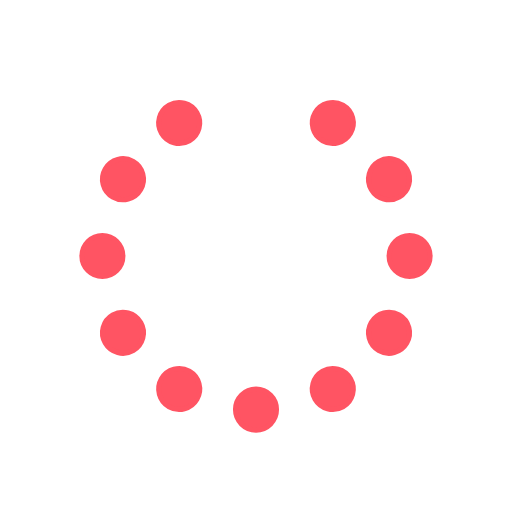
t = 0.00 s
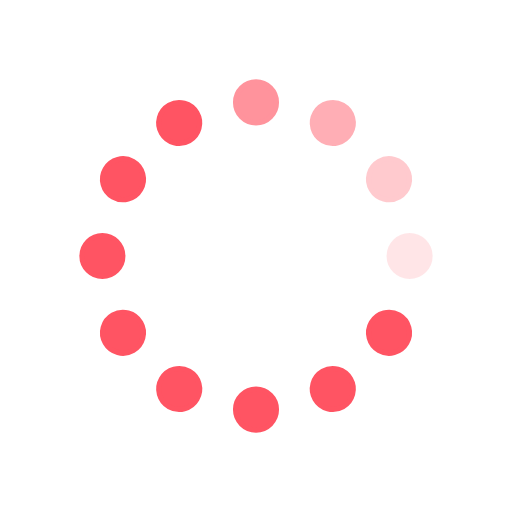
t = 0.31 s
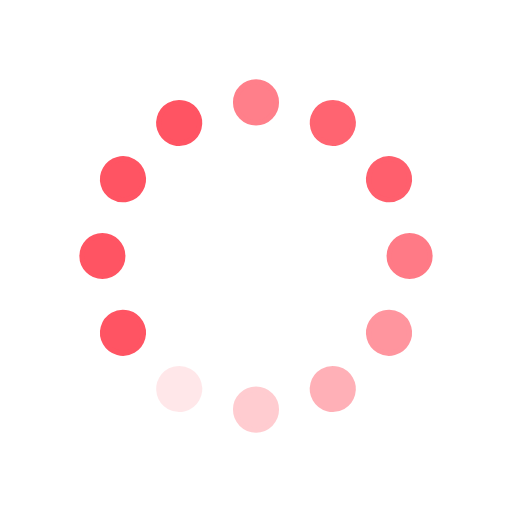
t = 0.63 s
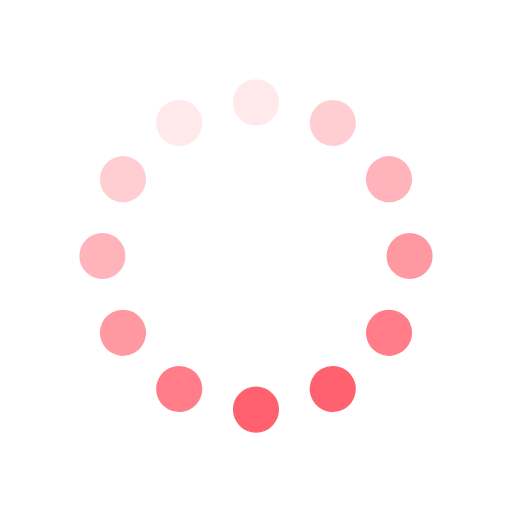
t = 0.94 s
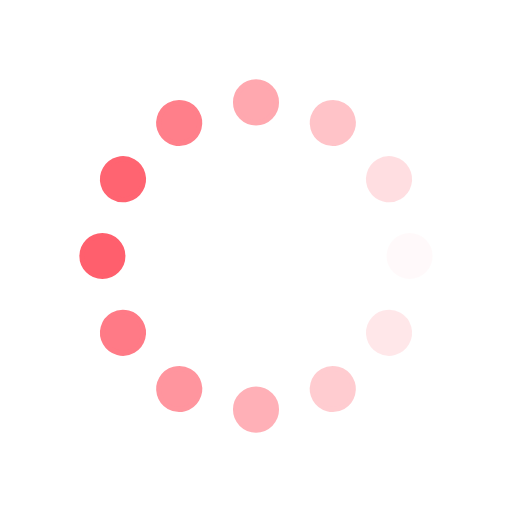
t = 1.25 s
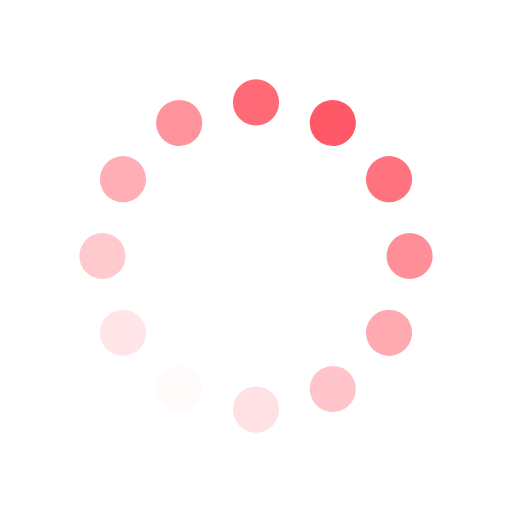
t = 1.57 s

The animated SVG that drew these frames (rendered in a browser with its animation timeline set to each time). Animation: 12 SMIL elements (animate=12); one cycle of 1.88 s, repeats indefinitely.

<svg id="spinnerLoaderRef" xmlns="http://www.w3.org/2000/svg" xmlns:xlink="http://www.w3.org/1999/xlink" viewBox="0 0 100 100" width="100" height="100" overflow="visible" fill="#ff5463" stroke="#ff5463" class="single-loader"><defs> <circle id="spinner" r="4" cx="50" cy="50" transform="translate(0 -30)"/>    </defs> <use xlink:href="#spinner" xmlns:xlink="http://www.w3.org/1999/xlink" transform="rotate(0 50 50)"><animate attributeName="opacity" values="0;1;0" dur="1s" begin="0s" repeatCount="indefinite"/>    </use><use xlink:href="#spinner" xmlns:xlink="http://www.w3.org/1999/xlink" transform="rotate(30 50 50)"><animate attributeName="opacity" values="0;1;0" dur="1s" begin="0.08s" repeatCount="indefinite"/>    </use><use xlink:href="#spinner" xmlns:xlink="http://www.w3.org/1999/xlink" transform="rotate(60 50 50)"><animate attributeName="opacity" values="0;1;0" dur="1s" begin="0.16s" repeatCount="indefinite"/>    </use><use xlink:href="#spinner" xmlns:xlink="http://www.w3.org/1999/xlink" transform="rotate(90 50 50)"><animate attributeName="opacity" values="0;1;0" dur="1s" begin="0.24s" repeatCount="indefinite"/>    </use><use xlink:href="#spinner" xmlns:xlink="http://www.w3.org/1999/xlink" transform="rotate(120 50 50)"><animate attributeName="opacity" values="0;1;0" dur="1s" begin="0.32s" repeatCount="indefinite"/>    </use><use xlink:href="#spinner" xmlns:xlink="http://www.w3.org/1999/xlink" transform="rotate(150 50 50)"><animate attributeName="opacity" values="0;1;0" dur="1s" begin="0.4s" repeatCount="indefinite"/>    </use><use xlink:href="#spinner" xmlns:xlink="http://www.w3.org/1999/xlink" transform="rotate(180 50 50)"><animate attributeName="opacity" values="0;1;0" dur="1s" begin="0.48s" repeatCount="indefinite"/>    </use><use xlink:href="#spinner" xmlns:xlink="http://www.w3.org/1999/xlink" transform="rotate(210 50 50)"><animate attributeName="opacity" values="0;1;0" dur="1s" begin="0.56s" repeatCount="indefinite"/>    </use><use xlink:href="#spinner" xmlns:xlink="http://www.w3.org/1999/xlink" transform="rotate(240 50 50)"><animate attributeName="opacity" values="0;1;0" dur="1s" begin="0.64s" repeatCount="indefinite"/>    </use><use xlink:href="#spinner" xmlns:xlink="http://www.w3.org/1999/xlink" transform="rotate(270 50 50)"><animate attributeName="opacity" values="0;1;0" dur="1s" begin="0.72s" repeatCount="indefinite"/>    </use><use xlink:href="#spinner" xmlns:xlink="http://www.w3.org/1999/xlink" transform="rotate(300 50 50)"><animate attributeName="opacity" values="0;1;0" dur="1s" begin="0.8s" repeatCount="indefinite"/>    </use><use xlink:href="#spinner" xmlns:xlink="http://www.w3.org/1999/xlink" transform="rotate(330 50 50)"><animate attributeName="opacity" values="0;1;0" dur="1s" begin="0.88s" repeatCount="indefinite"/>    </use> </svg>